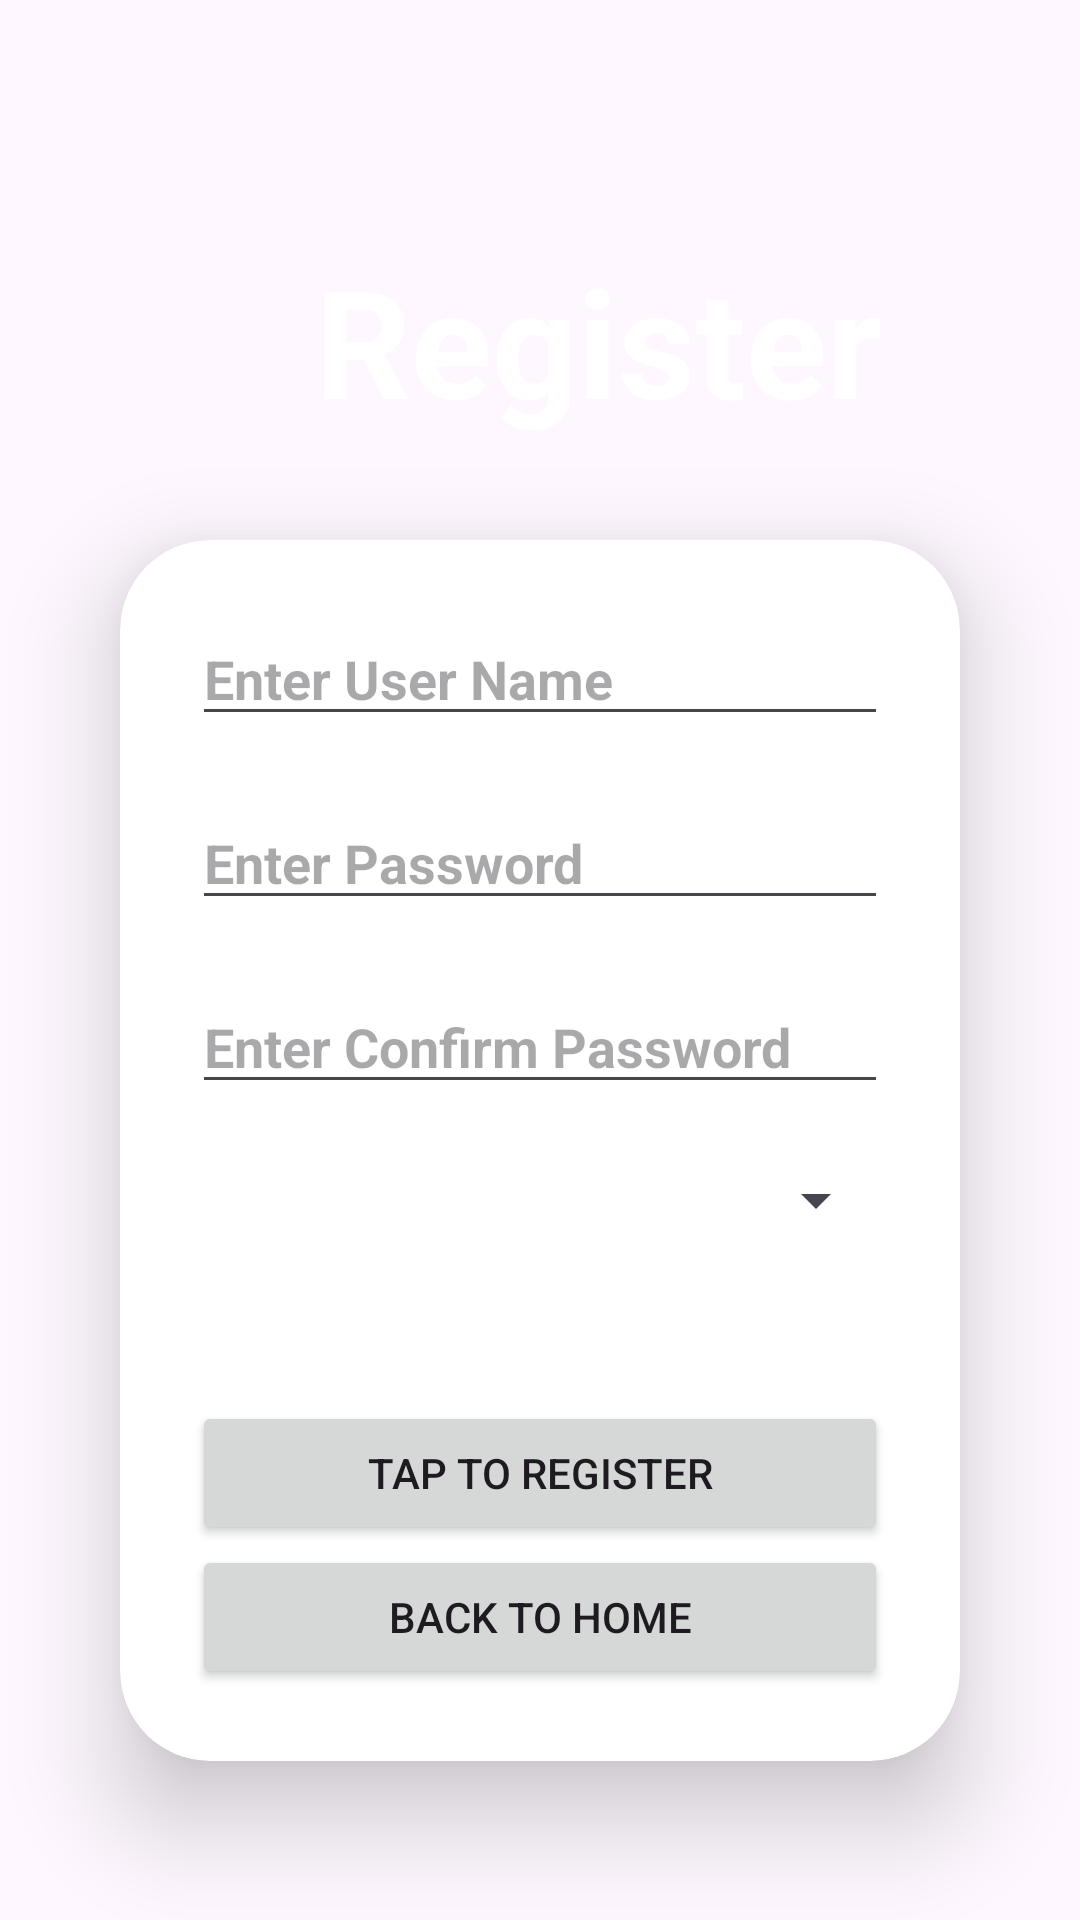

Produce the Android XML layout that renders to this screen, including the resource entries it uses.
<!-- AndroidManifest.xml: application theme Theme.BloomRoom_Project -->
<!-- res/layout/activity_register.xml -->
<?xml version="1.0" encoding="utf-8"?>
<androidx.constraintlayout.widget.ConstraintLayout xmlns:android="http://schemas.android.com/apk/res/android"
    xmlns:app="http://schemas.android.com/apk/res-auto"
    xmlns:tools="http://schemas.android.com/tools"
    android:layout_width="match_parent"
    android:layout_height="match_parent"
    tools:context=".Register_Activity"
    android:background="@drawable/main">

    <RelativeLayout
        android:layout_width="match_parent"
        android:layout_height="match_parent">

        <TextView
            android:id="@+id/textView"
            android:layout_width="wrap_content"
            android:layout_height="wrap_content"
            android:layout_marginTop="80dp"
            android:gravity="center"
            android:layout_marginStart="105dp"
            android:text="Register"
            android:textAlignment="center"
            android:textColor="@color/white"
            android:textSize="50sp"
            android:textStyle="bold"
            android:backgroundTint="@color/white"
            android:backgroundTintMode="screen" />

        <androidx.cardview.widget.CardView
            android:layout_width="match_parent"
            android:layout_height="wrap_content"
            android:layout_marginStart="40dp"
            android:layout_marginTop="180dp"
            android:layout_marginEnd="40dp"
            android:layout_marginBottom="40dp"
            app:cardCornerRadius="30dp"
            app:cardElevation="20dp">

            <LinearLayout
                android:layout_width="match_parent"
                android:layout_height="match_parent"
                android:layout_gravity="center_horizontal"
                android:background="@drawable/main"
                android:gravity="center"
                android:orientation="vertical"
                android:padding="24dp">

                <EditText
                    android:id="@+id/Regis_UserId"
                    android:layout_width="match_parent"
                    android:layout_height="wrap_content"
                    android:ems="10"
                    android:hint="Enter User Name"
                    android:inputType="text"
                    android:textStyle="bold" />

                <EditText
                    android:id="@+id/Regis_UserPassword"
                    android:layout_width="match_parent"
                    android:layout_height="wrap_content"
                    android:layout_marginTop="20dp"
                    android:ems="10"
                    android:hint="Enter Password"
                    android:textStyle="bold"
                    android:inputType="text" />

                <EditText
                    android:id="@+id/Regis_ConPassword"
                    android:layout_width="match_parent"
                    android:layout_height="wrap_content"
                    android:layout_marginTop="20dp"
                    android:ems="10"
                    android:hint="Enter Confirm Password"
                    android:textStyle="bold"
                    android:inputType="text" />

                <Spinner
                    android:id="@+id/spinner"
                    android:layout_width="match_parent"
                    android:layout_height="wrap_content"
                    android:layout_marginTop="20dp"/>

                <Button
                    android:id="@+id/Regis_btn"
                    android:layout_width="match_parent"
                    android:layout_height="wrap_content"
                    android:layout_marginTop="55dp"
                    android:text="Tap to Register" />

                <Button
                    android:id="@+id/Backbtn"
                    android:layout_width="match_parent"
                    android:layout_height="wrap_content"
                    android:text="Back to Home" />
            </LinearLayout>
        </androidx.cardview.widget.CardView>
    </RelativeLayout>
</androidx.constraintlayout.widget.ConstraintLayout>
<!-- resources referenced by this layout -->
<resources>
  <style name="Theme.BloomRoom_Project" parent="Base.Theme.BloomRoom_Project" />
  <style name="Base.Theme.BloomRoom_Project" parent="Theme.Material3.DayNight.NoActionBar">
          
          
      </style>
  <!-- not gathered from this repository: default colours our renderer supplied (Android Studio template values) -->
  <color name="white">#FFFFFFFF</color>
</resources>
